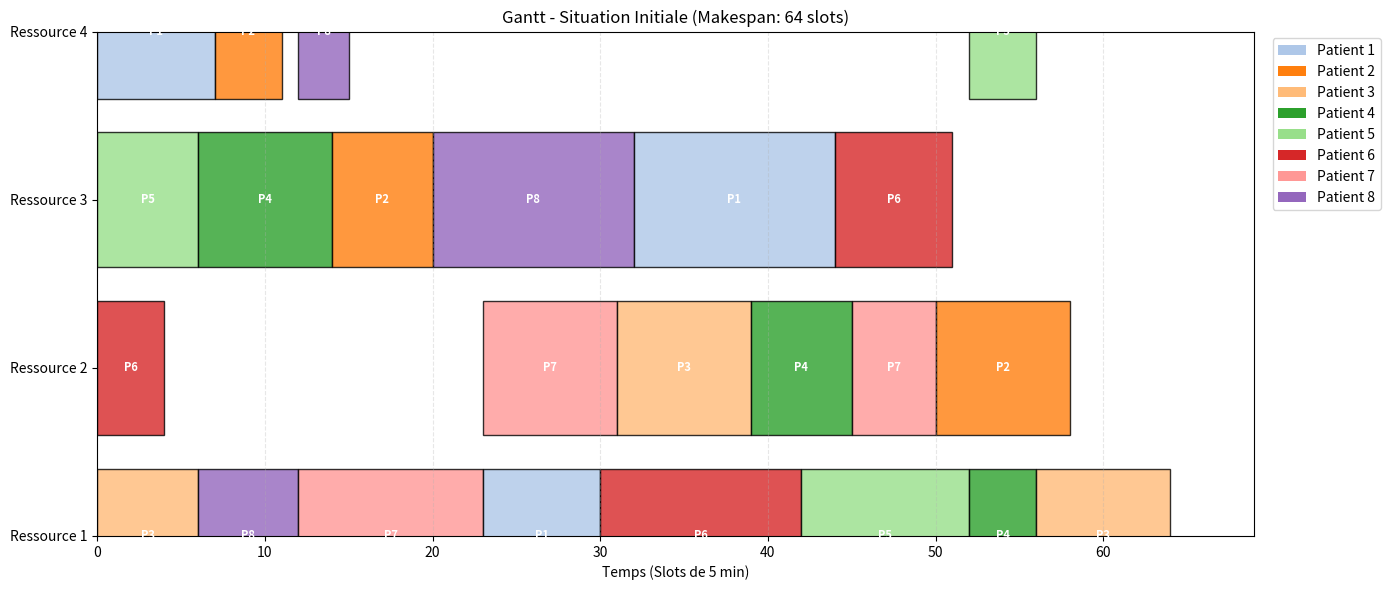
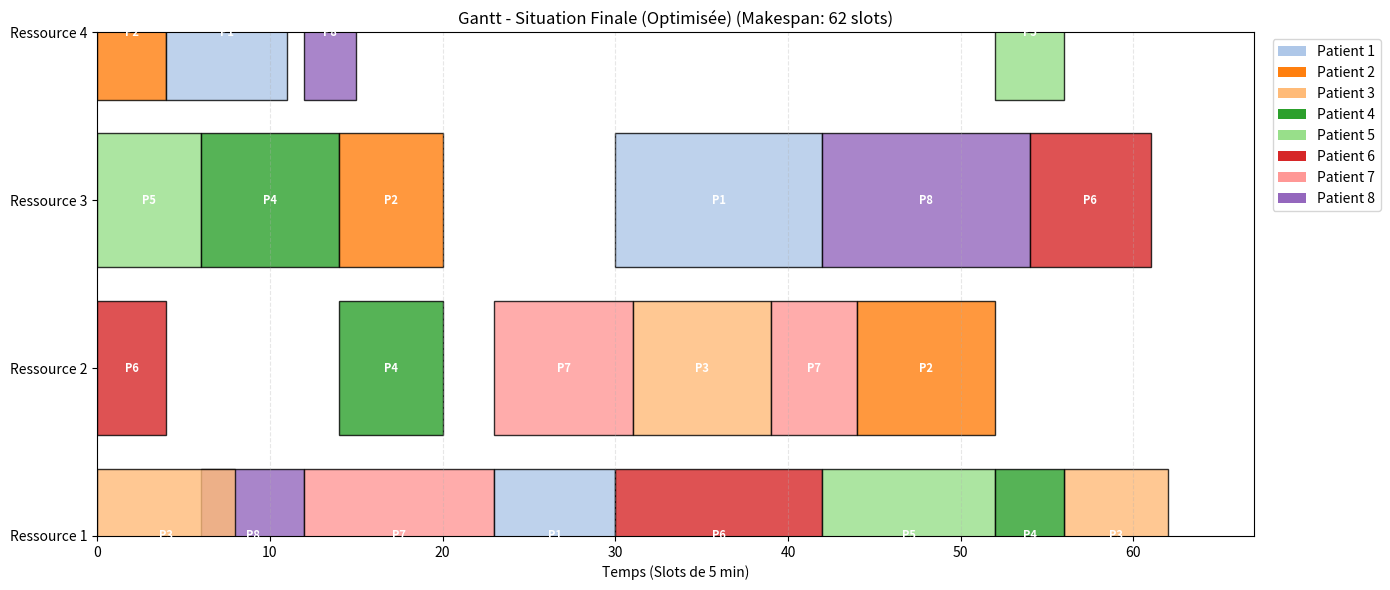
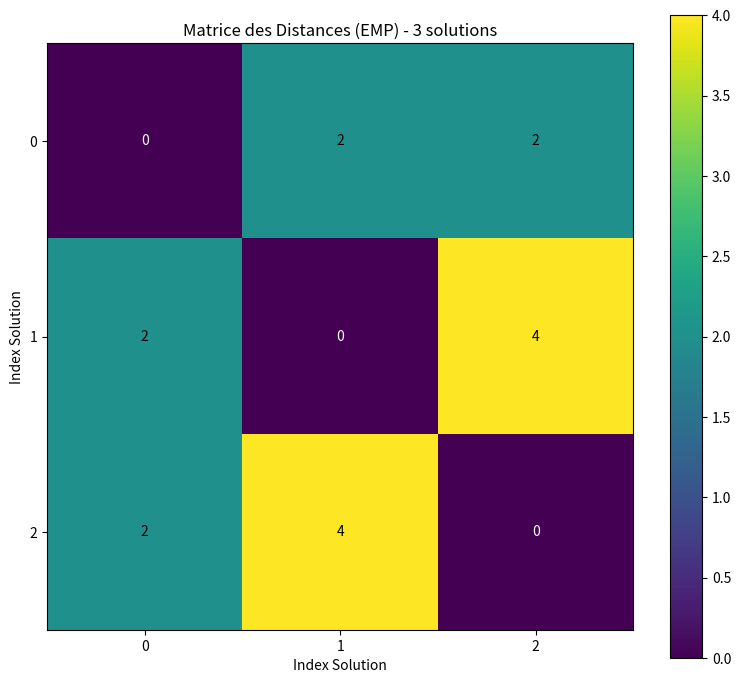
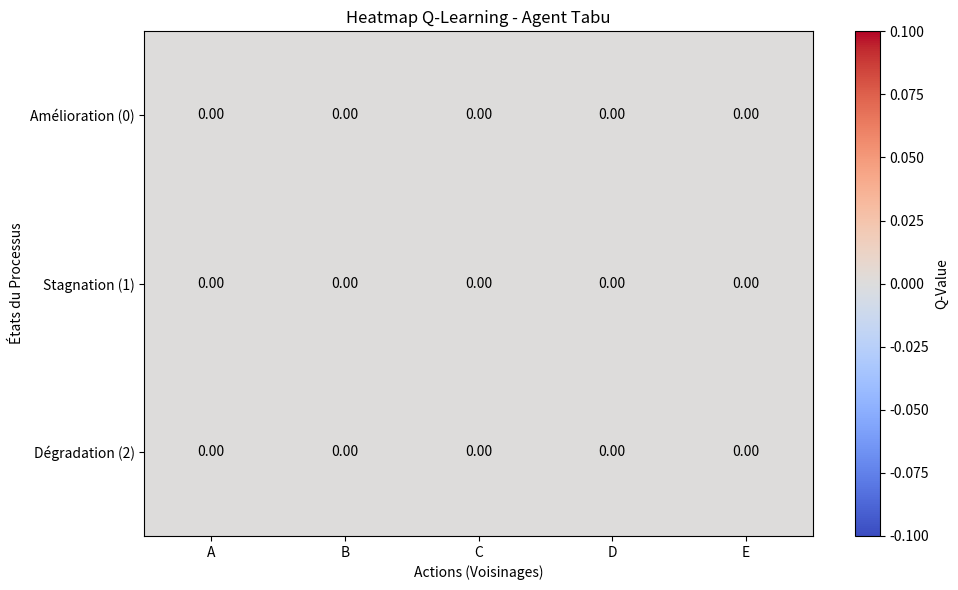

Reproduce these figures in Python, in order.
from typing import Dict, List, Tuple, NamedTuple
import copy
import random
import math

# Configuration globale : Discrétisation en intervalles de 5 minutes
SLOT_DURATION = 5  

class Task(NamedTuple):
    id: int          
    patient_id: int
    op_order: int    # Ordre de l'opération (j)
    skill_req: int   # Compétence requise (médecin/ressource)
    duration: int    # En minutes

class Solution:
    """
    Représente une solution dans le modèle hypercubique.
    Structure: dictionnaire mapping (Patient, Op) -> (Staff_ID, Start_Slot)
    """
    def __init__(self):
        self.schedule: Dict[Tuple[int, int], Tuple[int, int]] = {} 
        self.fitness: float = float('inf')
        self.is_valid: bool = False

class SchedulingEnvironment:
    def __init__(self, data: Dict, skills: List[int], num_patients: int):
        self.data = data 
        self.skills = skills
        self.num_patients = num_patients
        self.tasks: List[Task] = []
        self.tasks_map: Dict[Tuple[int, int], Task] = {}
        self._parse_data()

    def _parse_data(self):
        tid = 0
        for pid, ops in self.data.items():
            for order, task_list in ops.items():
                if task_list:
                    skill, dur = task_list[0]
                    t = Task(tid, pid, order, skill, dur)
                    self.tasks.append(t)
                    self.tasks_map[(pid, order)] = t
                    tid += 1

    def duration_to_slots(self, minutes: int) -> int:
        return (minutes + SLOT_DURATION - 1) // SLOT_DURATION

    def build_initial_solution(self) -> Solution:
        sol = Solution()
        staff_availability = {s: 0 for s in self.skills}
        patient_availability = {p: 0 for p in range(1, self.num_patients + 1)}

        all_tasks = list(self.tasks)
        random.shuffle(all_tasks)
        all_tasks.sort(key=lambda t: t.op_order)
        
        for t in all_tasks:
            staff_id = t.skill_req 
            duration_slots = self.duration_to_slots(t.duration)
            start_time = max(patient_availability[t.patient_id], staff_availability.get(staff_id, 0))
            
            sol.schedule[(t.patient_id, t.op_order)] = (staff_id, start_time)
            finish_time = start_time + duration_slots
            patient_availability[t.patient_id] = finish_time
            staff_availability[staff_id] = finish_time
            
        self.evaluate(sol)
        return sol

    def evaluate(self, solution: Solution) -> float:
        if not solution.schedule:
            solution.fitness = float('inf')
            return float('inf')
            
        max_slot = 0
        for (pid, op), (staff, start) in solution.schedule.items():
            task = self.tasks_map.get((pid, op))
            if task:
                end = start + self.duration_to_slots(task.duration)
                if end > max_slot:
                    max_slot = end
        
        solution.fitness = max_slot
        solution.is_valid = True 
        return max_slot

    def copy_solution(self, solution: Solution) -> Solution:
        new_sol = Solution()
        new_sol.schedule = solution.schedule.copy()
        new_sol.fitness = solution.fitness
        new_sol.is_valid = solution.is_valid
        return new_sol

class NeighborhoodManager:
    def __init__(self, env: SchedulingEnvironment):
        self.env = env
        self.moves = ['A', 'B', 'C', 'D', 'E']

    def apply_move(self, solution: Solution, move_type: str) -> Solution:
        new_sol = self.env.copy_solution(solution)
        keys = list(new_sol.schedule.keys())
        if not keys: return new_sol

        k1 = random.choice(keys)
        staff1, start1 = new_sol.schedule[k1]
        
        # --- A: Assignment to different medical staff ---
        if move_type == 'A':
            other_staffs = [s for s in self.env.skills if s != staff1]
            if other_staffs:
                new_staff = random.choice(other_staffs)
                new_sol.schedule[k1] = (new_staff, start1)

        # --- B: Successive care tasks assignment ---
        elif move_type == 'B':
            k_next = (k1[0], k1[1] + 1)
            if k_next in new_sol.schedule:
                other_staffs = [s for s in self.env.skills if s != staff1]
                if other_staffs:
                    new_staff = random.choice(other_staffs)
                    new_sol.schedule[k1] = (new_staff, start1)
                    s2, t2 = new_sol.schedule[k_next]
                    new_sol.schedule[k_next] = (new_staff, t2)

        # --- C: Work schedule insertion (Shift/Move) ---
        elif move_type == 'C':
            shift = random.randint(-6, 6) # +/- 30 min
            new_start = max(0, start1 + shift)
            new_sol.schedule[k1] = (staff1, new_start)

        # --- D: Swap two care tasks between different medical staff ---
        elif move_type == 'D':
            candidates = [k for k, v in new_sol.schedule.items() if v[0] != staff1]
            if candidates:
                k2 = random.choice(candidates)
                staff2, start2 = new_sol.schedule[k2]
                new_sol.schedule[k1] = (staff2, start1)
                new_sol.schedule[k2] = (staff1, start2)

        # --- E: Swap between the same medical staff member ---
        elif move_type == 'E':
            candidates = [k for k, v in new_sol.schedule.items() if v[0] == staff1 and k != k1]
            if candidates:
                k2 = random.choice(candidates)
                staff2, start2 = new_sol.schedule[k2]
                new_sol.schedule[k1] = (staff1, start2)
                new_sol.schedule[k2] = (staff1, start1)

        self.env.evaluate(new_sol)
        return new_sol

class SharedMemory:
    def __init__(self, max_size=20, min_dist=2, diversity_threshold=0.5):
        self.solutions: List[Solution] = []
        self.max_size = max_size 
        self.min_dist = min_dist 
        self.dt = diversity_threshold 

    def calculate_distance(self, sol1: Solution, sol2: Solution) -> int:
        """Distance matricielle : Nombre de créneaux différents."""
        dist = 0
        all_keys = set(sol1.schedule.keys()) | set(sol2.schedule.keys())
        for k in all_keys:
            v1 = sol1.schedule.get(k)
            v2 = sol2.schedule.get(k)
            if v1 != v2: 
                dist += 1
        return dist

    def try_insert(self, cs: Solution) -> bool:
        nb = len(self.solutions)
        for s in self.solutions:
            if self.calculate_distance(cs, s) == 0:
                return False

        d_count = 0
        for s in self.solutions:
            if self.calculate_distance(cs, s) >= self.min_dist:
                d_count += 1
        
        ratio = d_count / nb if nb > 0 else 1.0
        inserted = False

        if ratio >= self.dt:
            if nb < self.max_size:
                self.solutions.append(cs)
                inserted = True
            else:
                worst_idx = self._get_worst_idx()
                if worst_idx != -1 and cs.fitness < self.solutions[worst_idx].fitness:
                     self.solutions.pop(worst_idx)
                     self.solutions.append(cs)
                     inserted = True
        else:
            worst_idx = self._get_worst_idx()
            if nb >= self.max_size and worst_idx != -1 and cs.fitness < self.solutions[worst_idx].fitness:
                self.solutions.pop(worst_idx)
                self.solutions.append(cs)
                inserted = True

        if inserted:
            self.solutions.sort(key=lambda x: x.fitness)
            
        return inserted

    def _get_worst_idx(self):
        if not self.solutions: return -1
        vals = [s.fitness for s in self.solutions]
        return vals.index(max(vals))

    def get_best(self):
        if not self.solutions: return None
        return self.solutions[0]

import numpy as np

class QLearningModel:
    def __init__(self, actions, alpha=0.1, gamma=0.9, epsilon=0.1):
        self.actions = actions 
        self.q_table = {} 
        self.alpha = alpha
        self.gamma = gamma
        self.epsilon = epsilon
        # 0: Amélioration, 1: Stagnation, 2: Dégradation
        self.states = [0, 1, 2]
        
        for s in self.states:
            self.q_table[s] = {a: 0.0 for a in actions}

    def get_state(self, current_fit, prev_fit):
        if prev_fit is None: return 1
        if current_fit < prev_fit: return 0 # Amélioration
        if current_fit == prev_fit: return 1 # Stagnation
        return 2 # Dégradation

    def select_action(self, state):
        if random.random() < self.epsilon:
            return random.choice(self.actions)
        else:
            items = list(self.q_table[state].items())
            random.shuffle(items)
            return max(items, key=lambda x: x[1])[0]

    def update(self, state, action, reward, next_state):
        current_q = self.q_table[state][action]
        max_next_q = max(self.q_table[next_state].values())
        new_q = current_q + self.alpha * (reward + self.gamma * max_next_q - current_q)
        self.q_table[state][action] = new_q

class MetaheuristicAgent:
    def __init__(self, id, env, strategy_type, use_learning=True):
        self.id = id
        self.env = env
        self.strategy_type = strategy_type 
        self.use_learning = use_learning
        self.current_solution = None
        self.best_solution = None
        self.nm = NeighborhoodManager(env)
        self.brain = QLearningModel(actions=self.nm.moves) if use_learning else None
        self.last_fitness = None

    def initialize(self):
        self.current_solution = self.env.build_initial_solution()
        self.best_solution = self.env.copy_solution(self.current_solution)
        self.last_fitness = self.current_solution.fitness

    def step(self, emp: SharedMemory, collaboration_mode: str):
        # 1. Collaboration
        if collaboration_mode == 'FRIENDS':
            best_shared = emp.get_best()
            if best_shared and best_shared.fitness < self.current_solution.fitness:
                if random.random() < 0.2: 
                    self.current_solution = self.env.copy_solution(best_shared)
        elif collaboration_mode == 'ENEMIES':
            best_shared = emp.get_best()
            if best_shared and best_shared.fitness < self.current_solution.fitness:
                 self.current_solution = self.nm.apply_move(self.current_solution, 'A')

        # 2. Choix Action
        state = 1
        action = 'C'
        if self.use_learning:
            state = self.brain.get_state(self.current_solution.fitness, self.last_fitness)
            action = self.brain.select_action(state)
        else:
            if self.strategy_type == 'AG': action = random.choice(['A', 'B'])
            elif self.strategy_type == 'Tabu': action = random.choice(['C', 'D'])
            else: action = random.choice(['C', 'E'])

        # 3. Mouvement
        prev_fit = self.current_solution.fitness
        new_sol = self.nm.apply_move(self.current_solution, action)
        
        # 4. Acceptation
        accept = False
        if new_sol.fitness <= prev_fit:
            accept = True
        elif self.strategy_type == 'RS' and random.random() < 0.1:
            accept = True
        
        if accept:
            self.current_solution = new_sol
            if new_sol.fitness < self.best_solution.fitness:
                self.best_solution = self.env.copy_solution(new_sol)
                emp.try_insert(self.env.copy_solution(self.best_solution))

        # 5. Update Q-Learning
        if self.use_learning:
            reward = prev_fit - new_sol.fitness 
            next_state = self.brain.get_state(new_sol.fitness, prev_fit)
            self.brain.update(state, action, reward, next_state)
            
        self.last_fitness = self.current_solution.fitness
        return self.best_solution.fitness

class MultiAgentSystem:
    def __init__(self, env, agents_config, mode='FRIENDS'):
        self.env = env
        self.emp = SharedMemory()
        self.mode = mode
        self.agents = []
        for conf in agents_config:
            self.agents.append(MetaheuristicAgent(conf['id'], env, conf['type'], conf['learning']))

    def run(self, iterations=50):
        for a in self.agents: a.initialize()
        history = []
        for i in range(iterations):
            step_res = []
            for a in self.agents:
                fit = a.step(self.emp, self.mode)
                step_res.append(fit)
            history.append(min(step_res))
        return min(history)

import matplotlib.pyplot as plt
from matplotlib.patches import Rectangle, Patch
import numpy as np

def patient_colors(num_patients):
    """Génère une couleur unique par patient."""
    cmap = plt.get_cmap('tab20')
    return {i: cmap(i % 20) for i in range(1, num_patients + 5)}

def plot_gantt(solution, env, title="Diagramme de Gantt"):
    """Affiche le Gantt d'une solution."""
    if not solution or not solution.schedule:
        print(f"Pas de planning à afficher pour : {title}")
        return

    # Setup Figure
    fig, ax = plt.subplots(figsize=(14, 6))
    skills = sorted(env.skills)
    y_map = {s: i for i, s in enumerate(skills)}
    colors = patient_colors(env.num_patients)
    max_time = 0
    
    # Dessin des barres
    for (pid, op), (staff, start) in solution.schedule.items():
        task = env.tasks_map.get((pid, op))
        if not task: continue
        
        duration = env.duration_to_slots(task.duration)
        end = start + duration
        max_time = max(max_time, end)
        
        y = y_map[staff]
        rect = Rectangle((start, y - 0.4), duration, 0.8, 
                         facecolor=colors[pid], edgecolor='black', alpha=0.8)
        ax.add_patch(rect)
        ax.text(start + duration/2, y, f"P{pid}", 
                ha='center', va='center', color='white', fontsize=8, fontweight='bold')
        
    # Mise en forme
    ax.set_yticks(range(len(skills)))
    ax.set_yticklabels([f"Ressource {s}" for s in skills])
    ax.set_xlim(0, max_time + 5)
    ax.set_xlabel("Temps (Slots de 5 min)")
    ax.set_title(f"{title} (Makespan: {solution.fitness} slots)")
    ax.grid(True, axis='x', linestyle='--', alpha=0.3)
    
    legend_elements = [Patch(facecolor=colors[i], label=f'Patient {i}') 
                       for i in range(1, min(env.num_patients+1, 10))]
    ax.legend(handles=legend_elements, bbox_to_anchor=(1.01, 1), loc='upper left')
    
    plt.tight_layout()
    plt.show()

def plot_distance_matrix(emp, title="Matrice des Distances (EMP)"):
    """Affiche la matrice des distances des solutions en mémoire."""
    solutions = emp.solutions
    n = len(solutions)
    if n < 2:
        print(f"Pas assez de solutions pour la matrice ({n} solutions).")
        return
        
    matrix = np.zeros((n, n))
    for i in range(n):
        for j in range(n):
            matrix[i, j] = emp.calculate_distance(solutions[i], solutions[j])
            
    fig, ax = plt.subplots(figsize=(8, 7))
    cax = ax.imshow(matrix, cmap='viridis')
    fig.colorbar(cax)
    
    # Annotations
    for i in range(n):
        for j in range(n):
            val = int(matrix[i, j])
            color = "white" if val < np.max(matrix)/2 else "black"
            ax.text(j, i, val, ha="center", va="center", color=color)

    ax.set_title(f"{title} - {n} solutions")
    ax.set_xticks(range(n))
    ax.set_yticks(range(n))
    ax.set_xlabel("Index Solution")
    ax.set_ylabel("Index Solution")
    plt.tight_layout()
    plt.show()

def plot_q_table_heatmap(agent, title="Q-Table Learning Visualization"):
    """
    Affiche la heatmap de la Q-Table pour visualiser le Processus Markovien.
    Lignes: États (Amélioration, Stagnation, Dégradation)
    Colonnes: Actions (Voisinages A, B, C, D, E)
    """
    if not agent.use_learning or not agent.brain:
        print(f"L'agent {agent.id} n'utilise pas l'apprentissage.")
        return

    q_table = agent.brain.q_table
    states = sorted(q_table.keys())  # [0, 1, 2]
    actions = agent.nm.moves         # ['A', 'B', 'C', 'D', 'E']
    
    # Construction de la matrice
    matrix = np.zeros((len(states), len(actions)))
    for i, s in enumerate(states):
        for j, a in enumerate(actions):
            matrix[i, j] = q_table[s][a]

    fig, ax = plt.subplots(figsize=(10, 6))
    cax = ax.imshow(matrix, cmap='coolwarm', aspect='auto')
    fig.colorbar(cax, label='Q-Value')

    # Labels
    state_labels = ["Amélioration (0)", "Stagnation (1)", "Dégradation (2)"]
    ax.set_xticks(range(len(actions)))
    ax.set_xticklabels(actions)
    ax.set_yticks(range(len(states)))
    ax.set_yticklabels(state_labels)
    
    # Valeurs dans les cases
    for i in range(len(states)):
        for j in range(len(actions)):
            val = matrix[i, j]
            text_color = "white" if abs(val) > np.max(np.abs(matrix))/2 else "black"
            ax.text(j, i, f"{val:.2f}", ha="center", va="center", color=text_color)

    ax.set_title(f"{title} - Agent {agent.id}")
    ax.set_xlabel("Actions (Voisinages)")
    ax.set_ylabel("États du Processus")
    plt.tight_layout()
    plt.show()

def generate_random_data(num_patients=5, max_ops=3, skills=[1,2,3,4]):
    data = {}
    for i in range(1, num_patients+1):
        data[i] = {}
        for j in range(1, max_ops+1):
            if random.random() > 0.1: 
                skill = random.choice(skills)
                duration = random.randint(10, 60) 
                data[i][j] = [(skill, duration)]
    return data

def run_benchmark_tables(num_patients=20, iterations=15):
    print(f"\n--- PRÉPARATION BENCHMARK ({num_patients} Patients) ---")
    skills = [1, 2, 3, 4]
    data = generate_random_data(num_patients=num_patients, max_ops=4, skills=skills)
    env = SchedulingEnvironment(data, skills, num_patients)

    print("\n--- Tableau Slide 25 (Sans Collaboration) ---")
    print('"Jour","Patients",,"AG_Solo","Tabou_Solo","RS_Solo","SMA_NoLearn","SMA_Learn"')

    ag_solo = MultiAgentSystem(env, [{'id':'AG','type':'AG','learning':False}], mode='ENEMIES').run(iterations)
    tabu_solo = MultiAgentSystem(env, [{'id':'Tabu','type':'Tabu','learning':False}], mode='ENEMIES').run(iterations)
    rs_solo = MultiAgentSystem(env, [{'id':'RS','type':'RS','learning':False}], mode='ENEMIES').run(iterations)

    sma_no_learn = MultiAgentSystem(env, [
        {'id':'1','type':'AG','learning':False},
        {'id':'2','type':'Tabu','learning':False},
        {'id':'3','type':'RS','learning':False}
    ], mode='FRIENDS').run(iterations)

    sma_learn = MultiAgentSystem(env, [
        {'id':'1','type':'AG','learning':True},
        {'id':'2','type':'Tabu','learning':True},
        {'id':'3','type':'RS','learning':True}
    ], mode='FRIENDS').run(iterations)

    print(f'"J1","{num_patients}",,"{ag_solo}","{tabu_solo}","{rs_solo}","{sma_no_learn}","{sma_learn}"')

    print("\n--- Tableau Slide 26 (Avec Collaboration) ---")
    print('"SMA sans apprentissage (Amis)",,,,,,"SMA avec apprentissage (Ennemis)"')
    print('"AG_Tabou","AG_RS","Tabou_RS",,"AG_Tabou","AG_RS","Tabou_RS"')
    
    pairs = [
        ([{'id':'1','type':'AG','learning':False},{'id':'2','type':'Tabu','learning':False}], 'FRIENDS'),
        ([{'id':'1','type':'AG','learning':False},{'id':'3','type':'RS','learning':False}], 'FRIENDS'),
        ([{'id':'2','type':'Tabu','learning':False},{'id':'3','type':'RS','learning':False}], 'FRIENDS'),
        ([{'id':'1','type':'AG','learning':True},{'id':'2','type':'Tabu','learning':True}], 'ENEMIES'),
        ([{'id':'1','type':'AG','learning':True},{'id':'3','type':'RS','learning':True}], 'ENEMIES'),
        ([{'id':'2','type':'Tabu','learning':True},{'id':'3','type':'RS','learning':True}], 'ENEMIES'),
    ]
    
    res = []
    for conf, mode in pairs:
        res.append(MultiAgentSystem(env, conf, mode=mode).run(iterations))
        
    print(f'"{res[0]}","{res[1]}","{res[2]}",,"{res[3]}","{res[4]}","{res[5]}"')

# ==========================================
# 1. DÉMONSTRATION VISUELLE (Gantts, Matrice, Q-Learning)
# ==========================================
print("==================================================")
print("   DÉMONSTRATION VISUELLE ET ANALYSE D'UN RUN   ")
print("==================================================")

# 1.1 Setup Demo
demo_patients = 8
demo_skills = [1, 2, 3, 4]
demo_data = generate_random_data(num_patients=demo_patients, max_ops=3, skills=demo_skills)
demo_env = SchedulingEnvironment(demo_data, demo_skills, demo_patients)

# 1.2 Gantt de Départ (Solution Initiale Aléatoire)
print("\n> 1. Génération d'une solution initiale (Avant Optimisation)...")
initial_solution = demo_env.build_initial_solution()
plot_gantt(initial_solution, demo_env, title="Gantt - Situation Initiale")

# 1.3 Exécution du SMA
print("\n> 2. Lancement de l'optimisation (Mode AMIS, 25 itérations)...")
mas_demo = MultiAgentSystem(demo_env, [
    {'id':'AG',   'type':'AG',   'learning':True},
    {'id':'Tabu', 'type':'Tabu', 'learning':True},
    {'id':'RS',   'type':'RS',   'learning':True}
], mode='FRIENDS')

mas_demo.run(iterations=25)

# 1.4 Récupération & Affichage Final
best_sol = None
min_fit = float('inf')
for agent in mas_demo.agents:
    if agent.best_solution.fitness < min_fit:
        min_fit = agent.best_solution.fitness
        best_sol = agent.best_solution

print(f"\n> Meilleure fitness trouvée : {best_sol.fitness}")
plot_gantt(best_sol, demo_env, title="Gantt - Situation Finale (Optimisée)")

# 1.5 Visualisation de la Matrice des Distances (EMP)
print("\n> 3. Visualisation de la diversité dans la Mémoire Partagée (EMP)...")
plot_distance_matrix(mas_demo.emp)

# 1.6 Visualisation du Processus Markovien (Q-Table d'un agent)
print("\n> 4. Visualisation de la Q-Table (Apprentissage de l'Agent Tabou)...")
tabu_agent = [a for a in mas_demo.agents if a.strategy_type == 'Tabu'][0]
plot_q_table_heatmap(tabu_agent, title="Heatmap Q-Learning")

# ==========================================
# 2. TABLEAUX DE BENCHMARK (TEXTE)
# ==========================================
print("\n\n==================================================")
print("   GÉNÉRATION DES TABLEAUX DE BENCHMARK   ")
print("==================================================")
run_benchmark_tables(num_patients=20, iterations=15)